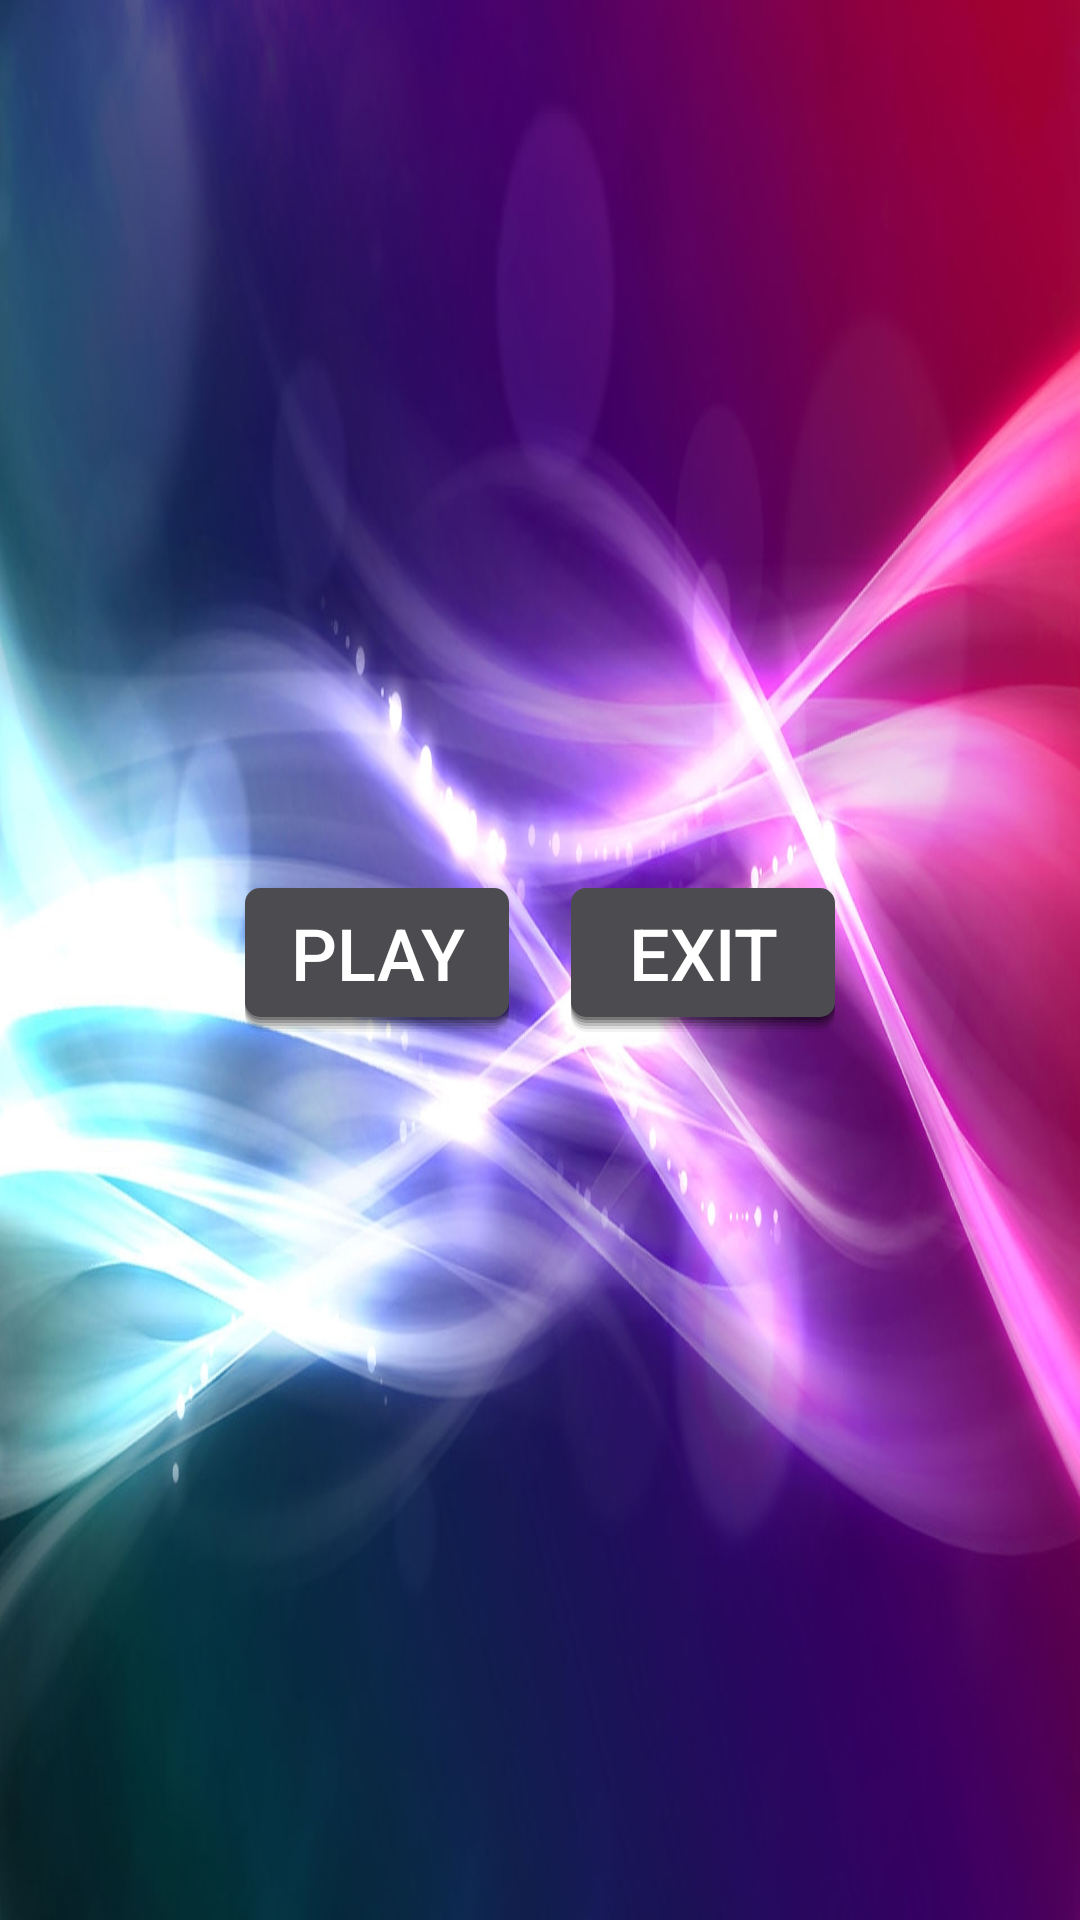

Here is an Android app screen rendered from its layout file. Give the layout XML and the strings, colors and styles it references.
<!-- AndroidManifest.xml: application theme SplashScreen -->
<!-- res/layout/fragment_welcome.xml -->
<?xml version="1.0" encoding="utf-8"?>
<androidx.constraintlayout.widget.ConstraintLayout xmlns:android="http://schemas.android.com/apk/res/android"
    xmlns:app="http://schemas.android.com/apk/res-auto"
    android:layout_width="match_parent"
    android:layout_height="match_parent">

    <Button
        android:id="@+id/play"
        style="@style/ProgressText"
        android:text="@string/play"
        android:background="@drawable/ic_button_background"
        app:layout_constraintHorizontal_bias="0.3"
        app:layout_constraintBottom_toBottomOf="parent"
        app:layout_constraintLeft_toLeftOf="parent"
        app:layout_constraintRight_toRightOf="parent"
        app:layout_constraintTop_toTopOf="parent" />

    <Button
        android:id="@+id/exit"
        style="@style/ProgressText"
        android:text="@string/exit"
        android:background="@drawable/ic_button_background"
        app:layout_constraintHorizontal_bias="0.7"
        app:layout_constraintBottom_toBottomOf="parent"
        app:layout_constraintLeft_toLeftOf="parent"
        app:layout_constraintRight_toRightOf="parent"
        app:layout_constraintTop_toTopOf="parent" />

</androidx.constraintlayout.widget.ConstraintLayout>
<!-- resources referenced by this layout -->
<resources>
  <!-- drawable ic_button_background (drawable) -->
  <?xml version="1.0" encoding="utf-8"?>
  <selector xmlns:android="http://schemas.android.com/apk/res/android">
      <item android:drawable="@drawable/ic_background_pressed_selected" android:state_pressed="true" />
      <item android:drawable="@drawable/ic_background_unpressed_unselected" android:state_pressed="false" />
      <item android:drawable="@drawable/ic_background_unpressed_selected" android:state_active="false" />
  </selector>
  <string name="exit">exit</string>
  <string name="play">play</string>
  <style name="ProgressText">
          <item name="android:layout_width">wrap_content</item>
          <item name="android:layout_height">wrap_content</item>
          <item name="android:textSize">@dimen/progress_text_size</item>
          <item name="android:textColor">@color/white</item>
      </style>
  <style name="SplashScreen" parent="@style/Theme.AppCompat">
          <item name="android:windowBackground">@drawable/app_banner</item>
          <item name="android:windowFullscreen">true</item>
          <item name="android:windowContentOverlay">@null</item>
          <item name="windowNoTitle">true</item>
          <item name="windowActionBar">false</item>
      </style>
  <!-- drawable ic_background_pressed_selected: vector/xml drawable (drawable, 2432 chars, omitted) -->
  <!-- drawable ic_background_unpressed_unselected: vector/xml drawable (drawable, 2400 chars, omitted) -->
  <!-- drawable ic_background_unpressed_selected: vector/xml drawable (drawable, 2405 chars, omitted) -->
  <dimen name="progress_text_size">24dp</dimen>
  <color name="white">#FFFFFF</color>
  <!-- drawable app_banner: jpg bitmap (drawable-xhdpi, 466410 bytes) -->
</resources>
